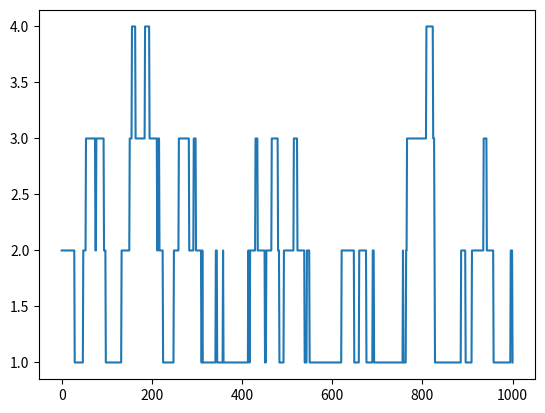

Generate this figure with matplotlib:

# Python code for 1-D random walk.
import random
import numpy as np
import matplotlib.pyplot as plt
  
# Probability to move up or down
prob = [0.05, 0.95]  
  
# statically defining the starting position
start = 2  
positions = [start]
  
# creating the random points
rr = np.random.random(1000)
downp = rr < prob[0]
upp = rr > prob[1]
  
  
for idownp, iupp in zip(downp, upp):
    down = idownp and positions[-1] > 1
    up = iupp and positions[-1] < 4
    positions.append(positions[-1] - down + up)
  
# plotting down the graph of the random walk in 1D
plt.plot(positions)
plt.show()